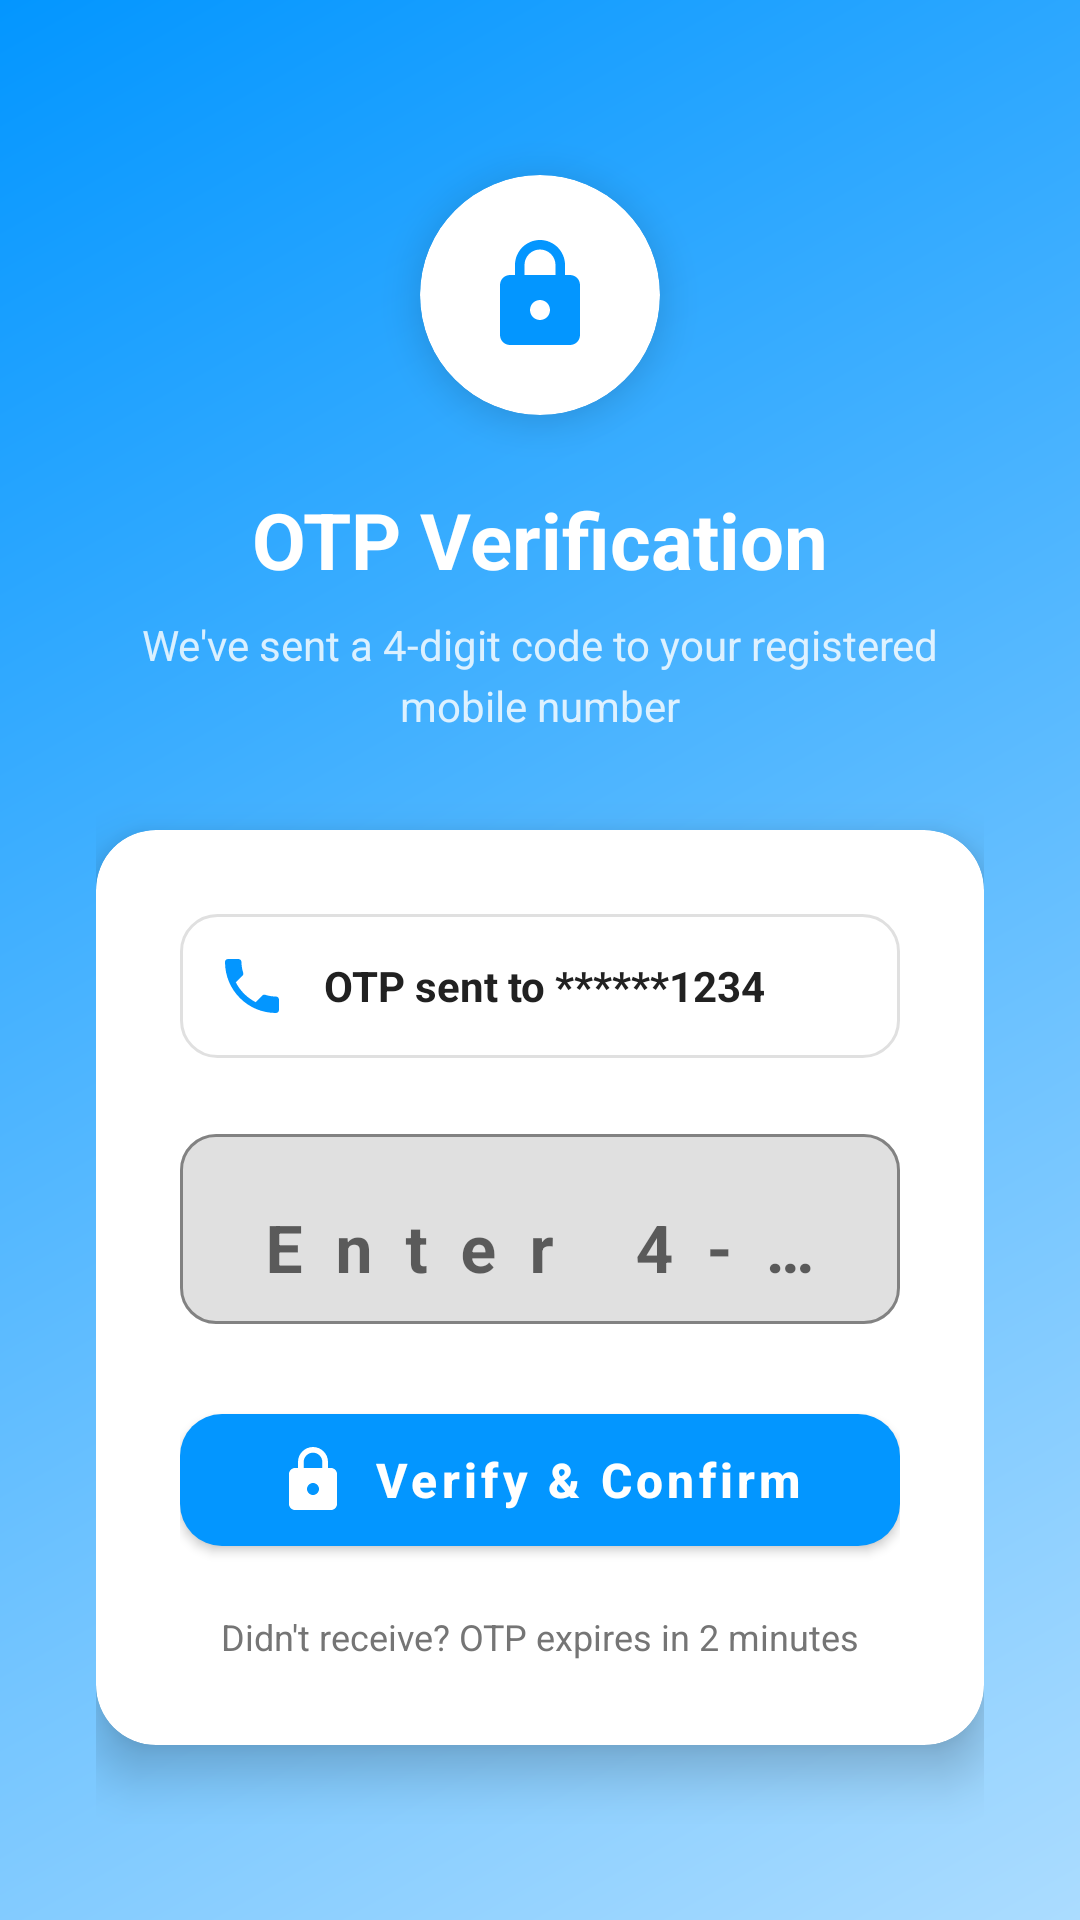

Here is an Android app screen rendered from its layout file. Give the layout XML and the strings, colors and styles it references.
<!-- AndroidManifest.xml: application theme Theme.CollegeCanteen -->
<!-- res/layout/activity_otp.xml -->
<?xml version="1.0" encoding="utf-8"?>
<ScrollView xmlns:android="http://schemas.android.com/apk/res/android"
    xmlns:app="http://schemas.android.com/apk/res-auto"
    android:layout_width="match_parent"
    android:layout_height="match_parent"
    android:background="@drawable/bg_app_gradient"
    android:fillViewport="true">

    <LinearLayout
        android:layout_width="match_parent"
        android:layout_height="wrap_content"
        android:orientation="vertical"
        android:gravity="center"
        android:padding="32dp">

        
        <androidx.cardview.widget.CardView
            android:layout_width="80dp"
            android:layout_height="80dp"
            app:cardCornerRadius="40dp"
            app:cardElevation="8dp"
            app:cardBackgroundColor="@color/white"
            android:layout_marginBottom="24dp">

            <ImageView
                android:layout_width="40dp"
                android:layout_height="40dp"
                android:layout_gravity="center"
                android:src="@drawable/ic_lock"
                app:tint="@color/blue_dark"/>
        </androidx.cardview.widget.CardView>

        
        <TextView
            android:layout_width="wrap_content"
            android:layout_height="wrap_content"
            android:text="OTP Verification"
            android:textSize="26sp"
            android:textStyle="bold"
            android:textColor="@color/white"
            android:layout_marginBottom="8dp"/>

        
        <TextView
            android:id="@+id/tvOtpInfo"
            android:layout_width="wrap_content"
            android:layout_height="wrap_content"
            android:text="We've sent a 4-digit code to your registered mobile number"
            android:textSize="14sp"
            android:textColor="#D0FFFFFF"
            android:gravity="center"
            android:layout_marginBottom="32dp"
            android:lineSpacingExtra="4dp"/>

        
        <androidx.cardview.widget.CardView
            android:layout_width="match_parent"
            android:layout_height="wrap_content"
            app:cardCornerRadius="20dp"
            app:cardElevation="10dp"
            app:cardBackgroundColor="@color/white">

            <LinearLayout
                android:layout_width="match_parent"
                android:layout_height="wrap_content"
                android:orientation="vertical"
                android:gravity="center"
                android:padding="28dp">

                
                <LinearLayout
                    android:layout_width="match_parent"
                    android:layout_height="wrap_content"
                    android:orientation="horizontal"
                    android:gravity="center_vertical"
                    android:background="@drawable/bg_edittext_rounded"
                    android:padding="12dp"
                    android:layout_marginBottom="20dp">

                    <ImageView
                        android:layout_width="24dp"
                        android:layout_height="24dp"
                        android:src="@drawable/ic_phone"
                        app:tint="@color/blue_dark"
                        android:layout_marginEnd="12dp"/>

                    <TextView
                        android:id="@+id/tvPhoneNumber"
                        android:layout_width="wrap_content"
                        android:layout_height="wrap_content"
                        android:text="OTP sent to ******1234"
                        android:textSize="14sp"
                        android:textColor="@color/dark_text"
                        android:textStyle="bold"/>
                </LinearLayout>

                
                <com.google.android.material.textfield.TextInputLayout
                    android:layout_width="match_parent"
                    android:layout_height="wrap_content"
                    android:hint="Enter 4-digit OTP"
                    app:boxBackgroundMode="outline"
                    app:boxCornerRadiusTopStart="12dp"
                    app:boxCornerRadiusTopEnd="12dp"
                    app:boxCornerRadiusBottomStart="12dp"
                    app:boxCornerRadiusBottomEnd="12dp"
                    app:boxStrokeColor="@color/blue_dark"
                    app:hintTextColor="@color/blue_dark"
                    android:layout_marginBottom="24dp">

                    <com.google.android.material.textfield.TextInputEditText
                        android:id="@+id/etOtp"
                        android:layout_width="match_parent"
                        android:layout_height="wrap_content"
                        android:inputType="number"
                        android:maxLength="4"
                        android:gravity="center"
                        android:textStyle="bold"
                        android:textSize="22sp"
                        android:letterSpacing="0.5"
                        android:textColor="@color/dark_text"/>
                </com.google.android.material.textfield.TextInputLayout>

                
                <com.google.android.material.button.MaterialButton
                    android:id="@+id/btnVerify"
                    android:layout_width="match_parent"
                    android:layout_height="56dp"
                    android:text="Verify &amp; Confirm"
                    android:textSize="16sp"
                    android:textStyle="bold"
                    android:textAllCaps="false"
                    app:cornerRadius="14dp"
                    app:backgroundTint="@color/blue_dark"
                    app:icon="@drawable/ic_lock"
                    app:iconGravity="textStart"
                    app:iconTint="@color/white"/>

                
                <TextView
                    android:id="@+id/tvResend"
                    android:layout_width="wrap_content"
                    android:layout_height="wrap_content"
                    android:text="Didn't receive? OTP expires in 2 minutes"
                    android:textSize="12sp"
                    android:textColor="@color/grey_text"
                    android:layout_marginTop="16dp"/>

            </LinearLayout>
        </androidx.cardview.widget.CardView>

    </LinearLayout>
</ScrollView>
<!-- resources referenced by this layout -->
<resources>
  <color name="blue_dark">#0396FF</color>
  <color name="dark_text">#212121</color>
  <color name="grey_text">#757575</color>
  <color name="white">#FFFFFF</color>
  <!-- drawable bg_app_gradient (drawable) -->
  <?xml version="1.0" encoding="utf-8"?>
  <shape xmlns:android="http://schemas.android.com/apk/res/android"
      android:shape="rectangle">
      <gradient
          android:angle="135"
          android:startColor="#ABDCFF"
          android:endColor="#0396FF"
          android:type="linear" />
  </shape>
  <!-- drawable bg_edittext_rounded (drawable) -->
  <?xml version="1.0" encoding="utf-8"?>
  <shape xmlns:android="http://schemas.android.com/apk/res/android"
      android:shape="rectangle">
      <solid android:color="@color/white"/>
      <corners android:radius="12dp"/>
      <stroke android:width="1dp" android:color="#E0E0E0"/> 
  </shape>
  <!-- drawable ic_lock (drawable) -->
  <?xml version="1.0" encoding="utf-8"?>
  <vector xmlns:android="http://schemas.android.com/apk/res/android"
      android:width="24dp"
      android:height="24dp"
      android:viewportWidth="24"
      android:viewportHeight="24">
    <path
        android:fillColor="#FF000000"
        android:pathData="M18,8h-1V6c0,-2.76 -2.24,-5 -5,-5S7,3.24 7,6v2H6c-1.1,0 -2,0.9 -2,2v10c0,1.1 0.9,2 2,2h12c1.1,0 2,-0.9 2,-2V10c0,-1.1 -0.9,-2 -2,-2zM12,17c-1.1,0 -2,-0.9 -2,-2s0.9,-2 2,-2 2,0.9 2,2 -0.9,2 -2,2zM15.1,8H8.9V6c0,-1.71 1.39,-3.1 3.1,-3.1s3.1,1.39 3.1,3.1v2z"/>
  </vector>
  <!-- drawable ic_phone (drawable) -->
  <?xml version="1.0" encoding="utf-8"?>
  <vector xmlns:android="http://schemas.android.com/apk/res/android"
      android:width="24dp"
      android:height="24dp"
      android:viewportWidth="24"
      android:viewportHeight="24">
    <path
        android:fillColor="#FF000000"
        android:pathData="M6.62,10.79c1.44,2.83 3.76,5.14 6.59,6.59l2.2,-2.2c0.27,-0.27 0.67,-0.36 1.02,-0.24 1.12,0.37 2.33,0.57 3.57,0.57 0.55,0 1,0.45 1,1V20c0,0.55 -0.45,1 -1,1 -9.39,0 -17,-7.61 -17,-17 0,-0.55 0.45,-1 1,-1h3.5c0.55,0 1,0.45 1,1 0,1.25 0.2,2.45 0.57,3.57 0.11,0.35 0.03,0.74 -0.25,1.02l-2.2,2.2z"/>
  </vector>
  <style name="Theme.CollegeCanteen" parent="Theme.MaterialComponents.Light.NoActionBar">
          
          <item name="colorPrimary">@color/colorPrimary</item>
          <item name="colorPrimaryVariant">@color/colorPrimaryVariant</item>
          <item name="colorOnPrimary">@color/colorOnPrimary</item>
          
          <item name="colorSecondary">@color/colorSecondary</item>
          <item name="colorSecondaryVariant">@color/colorSecondaryVariant</item>
          <item name="colorOnSecondary">@color/colorOnSecondary</item>
          
          <item name="android:windowBackground">@color/white</item>
          <item name="android:textColor">@color/dark_text</item>
          
          
          <item name="android:statusBarColor">@color/colorPrimaryVariant</item>
          <item name="android:windowLightStatusBar">false</item> 
      </style>
  <color name="colorPrimary">#0396FF</color>
  <color name="colorPrimaryVariant">#0277BD</color>
  <color name="colorOnPrimary">#FFFFFF</color>
  <color name="colorSecondary">#ABDCFF</color>
  <color name="colorSecondaryVariant">#80D8FF</color>
  <color name="colorOnSecondary">#000000</color>
</resources>
